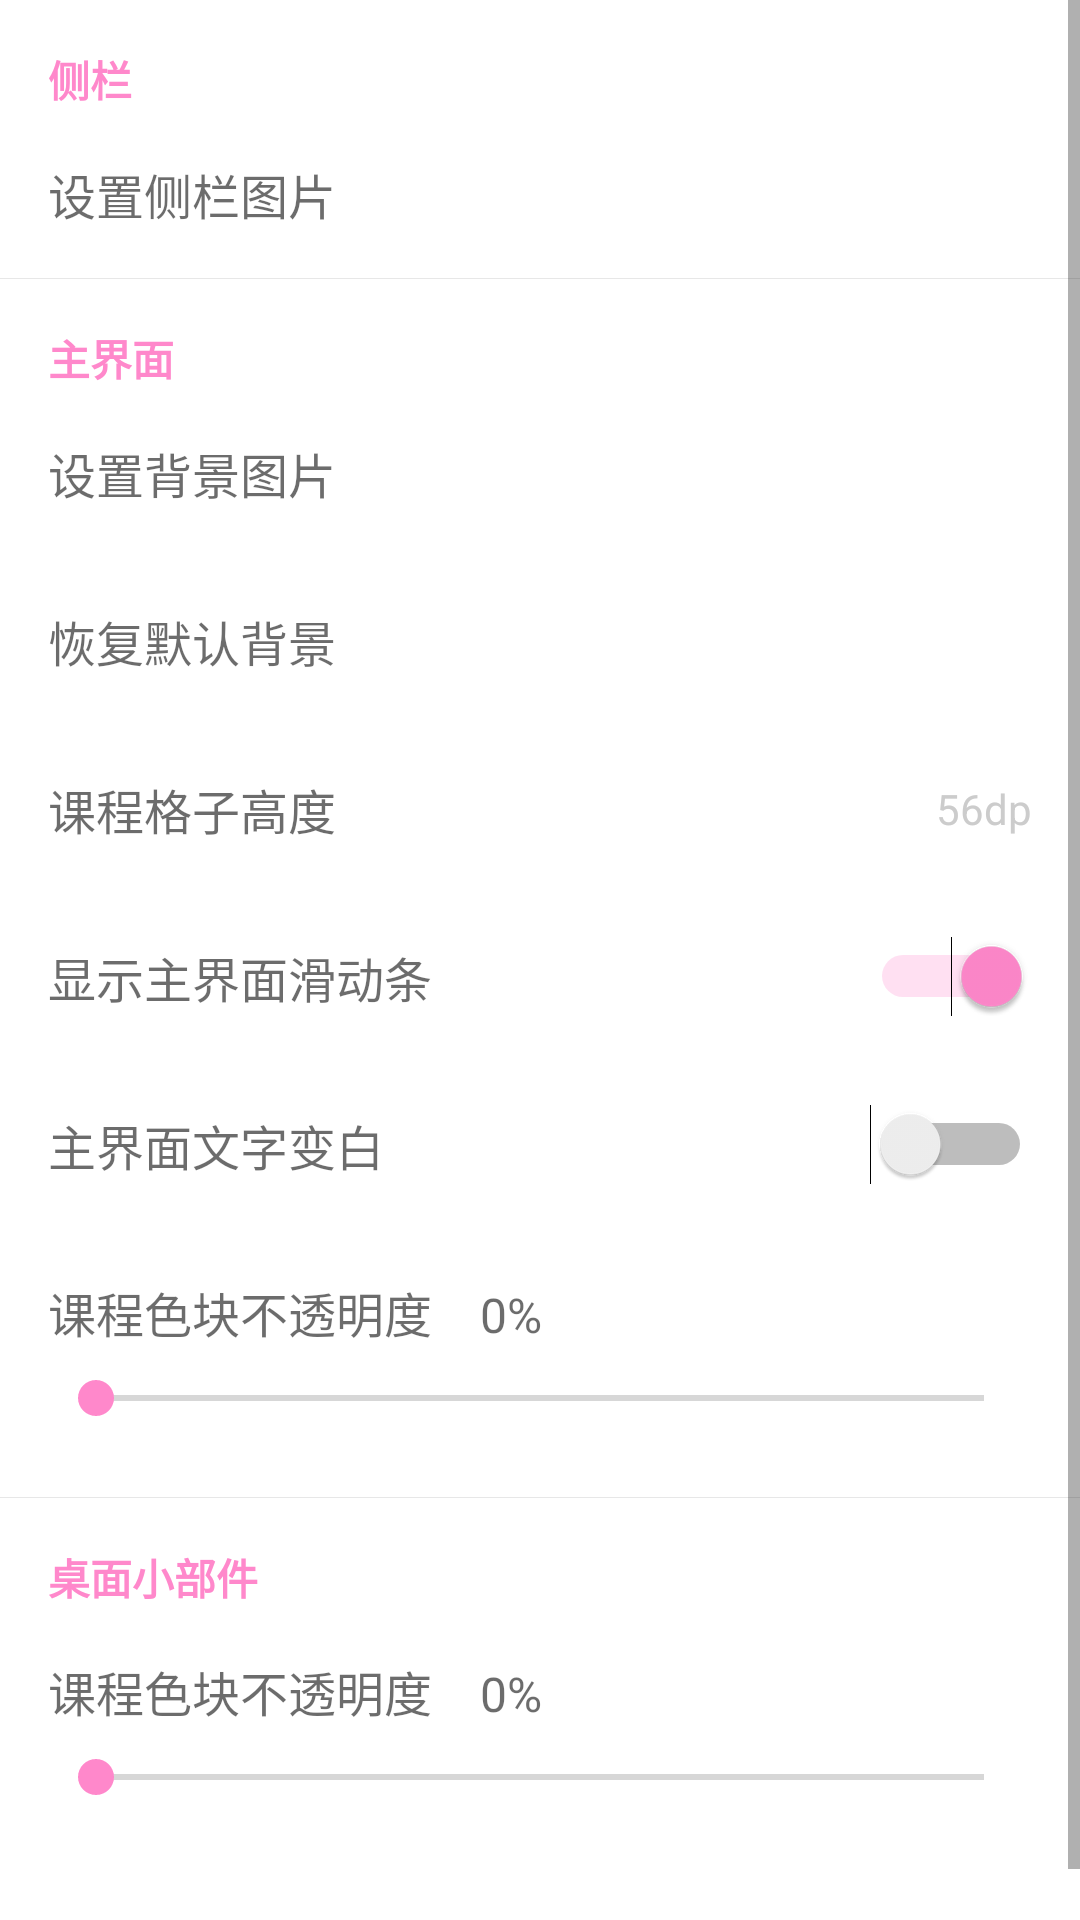

Android layout source for this screen:
<!-- AndroidManifest.xml: application theme AppTheme -->
<!-- res/layout/activity_theme_settings.xml -->
<?xml version="1.0" encoding="utf-8"?>
<ScrollView xmlns:android="http://schemas.android.com/apk/res/android"
    xmlns:app="http://schemas.android.com/apk/res-auto"
    xmlns:tools="http://schemas.android.com/tools"
    android:layout_width="match_parent"
    android:layout_height="match_parent"
    android:background="@color/white"
    tools:context=".view.activity.ThemeSettingsActivity">

    <LinearLayout
        android:layout_width="match_parent"
        android:layout_height="match_parent"
        android:orientation="vertical">

        <TextView
            android:layout_width="wrap_content"
            android:layout_height="wrap_content"
            android:layout_marginLeft="16dp"
            android:layout_marginTop="16dp"
            android:text="侧栏"
            android:textColor="@color/colorPrimary"
            android:textStyle="bold" />

        <RelativeLayout
            android:id="@+id/rl_nav_pic"
            style="@style/setting_item">

            <TextView
                style="@style/setting_item_text"
                android:text="设置侧栏图片" />
        </RelativeLayout>

        <View
            android:layout_width="wrap_content"
            android:layout_height="1px"
            android:background="@color/divider" />

        <TextView
            android:layout_width="wrap_content"
            android:layout_height="wrap_content"
            android:layout_marginLeft="16dp"
            android:layout_marginTop="16dp"
            android:text="主界面"
            android:textColor="@color/colorPrimary"
            android:textStyle="bold" />

        <RelativeLayout
            android:id="@+id/rl_bg_pic"
            style="@style/setting_item">

            <TextView
                style="@style/setting_item_text"
                android:text="设置背景图片" />
        </RelativeLayout>

        <RelativeLayout
            android:id="@+id/rl_bg_clear"
            style="@style/setting_item">

            <TextView
                style="@style/setting_item_text"
                android:text="恢复默认背景" />
        </RelativeLayout>

        <RelativeLayout
            android:id="@+id/rl_item_height"
            style="@style/setting_item">

            <TextView
                style="@style/setting_item_text"
                android:text="课程格子高度" />

            <TextView
                android:id="@+id/tv_item_height"
                android:layout_width="wrap_content"
                android:layout_height="wrap_content"
                android:layout_alignParentRight="true"
                android:layout_centerVertical="true"
                android:layout_marginRight="@dimen/item_margin_right"
                android:text="56dp"
                android:textColor="@color/gray" />

        </RelativeLayout>

        <RelativeLayout
            android:id="@+id/rl_seekbar"
            style="@style/setting_item">

            <TextView
                style="@style/setting_item_text"
                android:text="显示主界面滑动条" />

            <Switch
                android:id="@+id/s_seekbar"
                android:layout_width="wrap_content"
                android:layout_height="wrap_content"
                android:layout_alignParentRight="true"
                android:layout_centerVertical="true"
                android:layout_marginRight="16dp"
                android:checked="true" />

        </RelativeLayout>

        <RelativeLayout
            android:id="@+id/rl_change_color"
            style="@style/setting_item">

            <TextView
                style="@style/setting_item_text"
                android:text="主界面文字变白" />

            <Switch
                android:id="@+id/s_color"
                android:layout_width="wrap_content"
                android:layout_height="wrap_content"
                android:layout_alignParentRight="true"
                android:layout_centerVertical="true"
                android:layout_marginRight="16dp" />

        </RelativeLayout>

        <LinearLayout
            android:visibility="gone"
            android:id="@+id/rl_bg_blur"
            android:layout_width="match_parent"
            android:layout_height="wrap_content"
            android:orientation="vertical"
            android:paddingBottom="16dp">

            <LinearLayout
                android:layout_marginTop="16dp"
                android:layout_width="wrap_content"
                android:layout_height="wrap_content">

                <TextView
                    style="@style/setting_item_text"
                    android:text="背景高斯模糊程度" />

                <TextView
                    android:id="@+id/tv_bg_blur"
                    style="@style/setting_item_text"
                    android:text="0%"/>

            </LinearLayout>

            <android.support.v7.widget.AppCompatSeekBar
                android:id="@+id/sb_bg_blur"
                android:layout_width="match_parent"
                android:layout_height="wrap_content"
                android:layout_marginLeft="16dp"
                android:layout_marginRight="16dp"
                android:max="100"
                android:min="0"
                android:paddingBottom="8dp"
                android:paddingTop="8dp" />

        </LinearLayout>

        <LinearLayout
            android:id="@+id/rl_item_alpha"
            android:layout_width="match_parent"
            android:layout_height="wrap_content"
            android:orientation="vertical"
            android:paddingBottom="16dp">

            <LinearLayout
                android:layout_marginTop="16dp"
                android:layout_width="wrap_content"
                android:layout_height="wrap_content">

                <TextView
                    style="@style/setting_item_text"
                    android:text="课程色块不透明度" />

                <TextView
                    android:id="@+id/tv_item_alpha"
                    style="@style/setting_item_text"
                    android:text="0%"/>

            </LinearLayout>

            <android.support.v7.widget.AppCompatSeekBar
                android:id="@+id/sb_alpha"
                android:layout_width="match_parent"
                android:layout_height="wrap_content"
                android:layout_marginLeft="16dp"
                android:layout_marginRight="16dp"
                android:max="100"
                android:min="0"
                android:paddingBottom="8dp"
                android:paddingTop="8dp" />

        </LinearLayout>

        <View
            android:layout_width="wrap_content"
            android:layout_height="1px"
            android:background="@color/divider" />

        <TextView
            android:layout_width="wrap_content"
            android:layout_height="wrap_content"
            android:layout_marginLeft="16dp"
            android:layout_marginTop="16dp"
            android:text="桌面小部件"
            android:textColor="@color/colorPrimary"
            android:textStyle="bold" />

        <LinearLayout
            android:id="@+id/rl_widget_alpha"
            android:layout_width="match_parent"
            android:layout_height="wrap_content"
            android:orientation="vertical"
            android:paddingBottom="48dp">

            <LinearLayout
                android:layout_marginTop="16dp"
                android:layout_width="wrap_content"
                android:layout_height="wrap_content">

                <TextView
                    style="@style/setting_item_text"
                    android:text="课程色块不透明度" />

                <TextView
                    android:id="@+id/tv_widget_alpha"
                    style="@style/setting_item_text"
                    android:text="0%"/>

            </LinearLayout>

            <android.support.v7.widget.AppCompatSeekBar
                android:id="@+id/sb_widget_alpha"
                android:layout_width="match_parent"
                android:layout_height="wrap_content"
                android:layout_marginLeft="16dp"
                android:layout_marginRight="16dp"
                android:max="100"
                android:min="0"
                android:paddingBottom="8dp"
                android:paddingTop="8dp" />

        </LinearLayout>

    </LinearLayout>

</ScrollView>
<!-- resources referenced by this layout -->
<resources>
  <color name="colorPrimary">#FF88CB</color>
  <color name="divider">#e7e7e7</color>
  <color name="gray">#cccccc</color>
  <color name="white">#ffffff</color>
  <dimen name="item_margin_right">16dp</dimen>
  <style name="setting_item">
          <item name="android:layout_width">match_parent</item>
          <item name="android:layout_height">56dp</item>
          <item name="android:background">@drawable/bg_ripple</item>
          <item name="android:clickable">true</item>
      </style>
  <style name="setting_item_text">
          <item name="android:layout_width">wrap_content</item>
          <item name="android:layout_height">wrap_content</item>
          <item name="android:layout_centerVertical">true</item>
          <item name="android:layout_marginLeft">@dimen/item_margin_left</item>
          <item name="android:textColor">@color/black</item>
          <item name="android:textSize">16sp</item>
      </style>
  <style name="AppTheme" parent="Theme.AppCompat.Light.DarkActionBar">
          
          <item name="colorPrimary">@color/colorPrimary</item>
          <item name="colorPrimaryDark">@color/colorPrimaryDark</item>
          <item name="colorAccent">@color/colorAccent</item>
      </style>
  <!-- drawable bg_ripple (drawable) -->
  <?xml version="1.0" encoding="utf-8"?>
  <shape xmlns:android="http://schemas.android.com/apk/res/android"
      android:shape="rectangle">
      <size
          android:width="200dp"
          android:height="20dp"></size>
      <solid android:color="@color/white"></solid>
  </shape>
  <dimen name="item_margin_left">16dp</dimen>
  <color name="black">#a0151515</color>
  <color name="colorPrimaryDark">#d66fa9</color>
  <color name="colorAccent">#FF88CB</color>
</resources>
